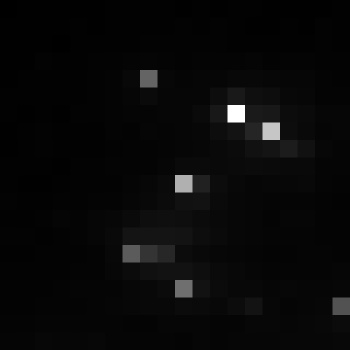

Data behind this chart, as committed beside it:
, xmin, ymin, lat, lon, area, perimeter, max_nanowatts, min_nanowatts, moonlight_illumination, clear_sky_confidence, mean_nanowatts
0, 802, 2978, -4.343, -4.343, 1.0, 0.0, 40.19, 0.4479, 11.82, 0.0, 2.701
